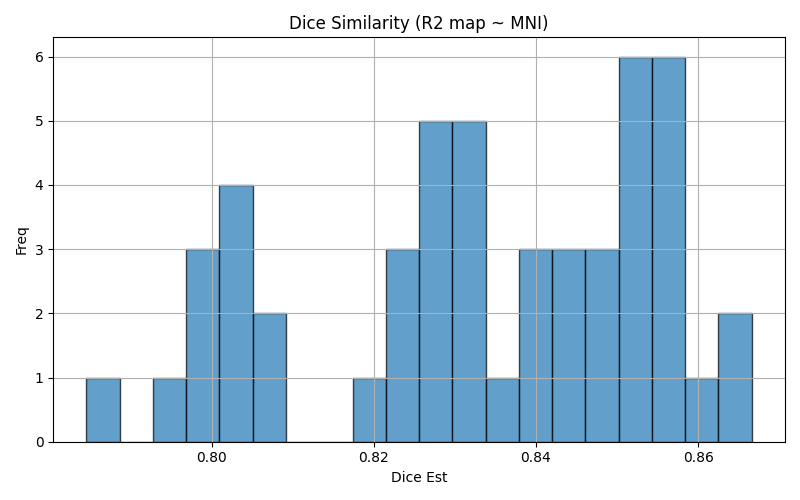

Values plotted in this chart, from the file beside it:
img1	img2	dice	voxinmask	voxoutmask	ratio_inoutmask
sub-035	mni152	0.8472	93.02	6.982	13.32
sub-038	mni152	0.8475	87.69	12.31	7.121
sub-007	mni152	0.7937	88.42	11.58	7.632
sub-049	mni152	0.824	89.59	10.41	8.607
sub-050	mni152	0.8289	91.81	8.186	11.22
sub-019	mni152	0.8383	88.55	11.45	7.737
sub-028	mni152	0.825	90.74	9.262	9.797
sub-044	mni152	0.8509	89.71	10.29	8.715
sub-041	mni152	0.8395	90.85	9.15	9.929
sub-004	mni152	0.8549	90.57	9.434	9.6
sub-020	mni152	0.8497	92.28	7.718	11.96
sub-015	mni152	0.8022	89.01	10.99	8.103
sub-024	mni152	0.8322	91.56	8.443	10.84
sub-030	mni152	0.8303	89.23	10.77	8.289
sub-032	mni152	0.8435	90.7	9.298	9.755
sub-045	mni152	0.8431	92.62	7.384	12.54
sub-039	mni152	0.8013	88.18	11.82	7.462
sub-034	mni152	0.7845	88.2	11.8	7.471
sub-048	mni152	0.8051	88.57	11.43	7.748
sub-011	mni152	0.8511	91.13	8.87	10.27
sub-047	mni152	0.8296	89.46	10.54	8.488
sub-018	mni152	0.8526	92.6	7.404	12.51
sub-002	mni152	0.8555	91.58	8.42	10.88
sub-026	mni152	0.7986	89.23	10.77	8.283
sub-001	mni152	0.8207	90.72	9.282	9.774
sub-025	mni152	0.829	91.2	8.803	10.36
sub-040	mni152	0.8534	91.84	8.164	11.25
sub-014	mni152	0.7997	87.56	12.44	7.042
sub-021	mni152	0.8562	92.09	7.906	11.65
sub-027	mni152	0.8315	89.74	10.26	8.749
sub-016	mni152	0.8434	90.04	9.955	9.045
sub-003	mni152	0.851	90.82	9.184	9.889
sub-037	mni152	0.8081	87.1	12.9	6.754
sub-005	mni152	0.8644	91.27	8.726	10.46
sub-006	mni152	0.8045	89.95	10.05	8.947
sub-012	mni152	0.8279	92.53	7.471	12.38
sub-029	mni152	0.8583	91.72	8.28	11.08
sub-023	mni152	0.8523	91.43	8.567	10.67
sub-043	mni152	0.8224	89.66	10.34	8.671
sub-036	mni152	0.8554	90.3	9.695	9.314
sub-033	mni152	0.8576	93.28	6.721	13.88
sub-042	mni152	0.7985	87.2	12.8	6.814
sub-046	mni152	0.8034	87.95	12.05	7.296
sub-017	mni152	0.8309	90.2	9.8	9.204
sub-010	mni152	0.831	90.68	9.322	9.727
sub-009	mni152	0.828	90.58	9.416	9.62
sub-013	mni152	0.8616	92.65	7.353	12.6
sub-008	mni152	0.8378	90.64	9.359	9.685
sub-022	mni152	0.8401	90.63	9.371	9.672
sub-031	mni152	0.8666	91.9	8.096	11.35
